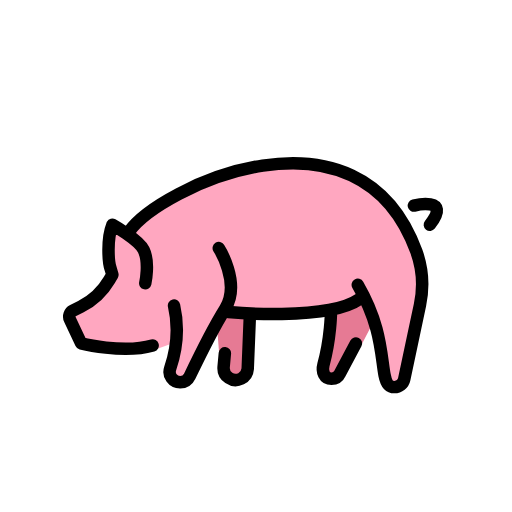
t = 0.00 s
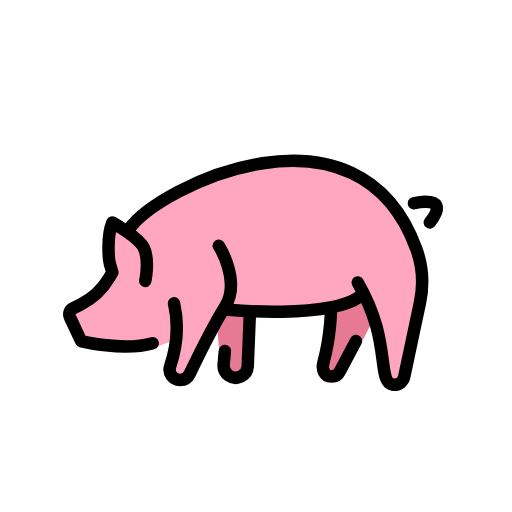
t = 0.48 s
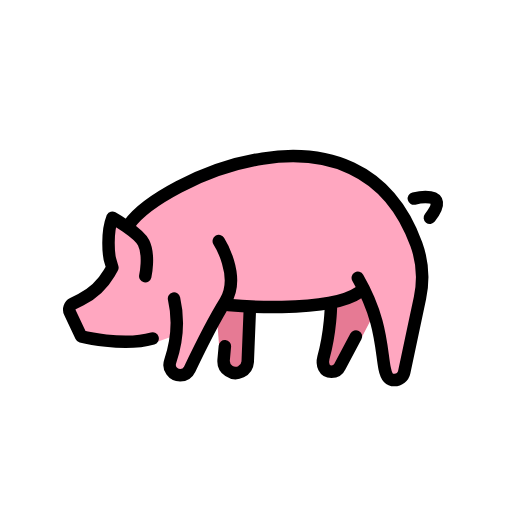
t = 1.43 s
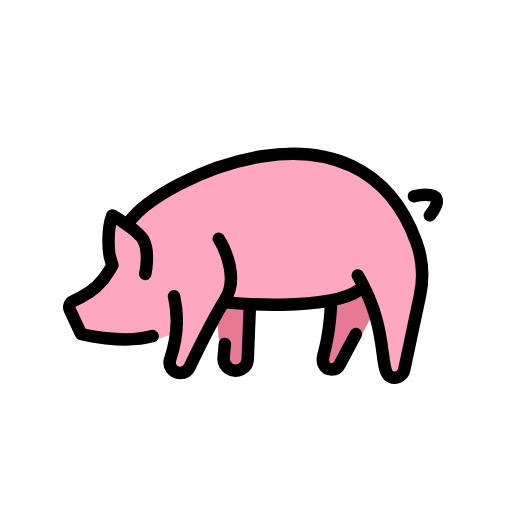
t = 1.90 s
t = 2.38 s: frame unchanged from t = 1.43 s, image omitted
t = 3.33 s: frame unchanged from t = 0.48 s, image omitted

The animated SVG that drew these frames (rendered in a browser with its animation timeline set to each time). Animation: 1 SMIL element (animateTransform=1); one cycle of 3.80 s, repeats indefinitely.

<?xml version='1.0' encoding='utf-8'?>
<svg xmlns="http://www.w3.org/2000/svg" id="emoji" viewBox="-5 -5 82 82" width="200" height="200" role="img">
  <title>OpenMoji: pig</title><g><g id="color">
    <path fill="#FFA7C0" stroke="none" d="M17.1242,30.4755l-2.2757,1.6731l-2.0804-1.6731c0,0-2.0225,6.0245,0.2319,8.5245s0,0,0,0l-2.7074,3.5319 l-4.2015,2.0643v2.0705L8,50l6.0877,0.9339h5.9167l3.1143-1.1268L22.1639,54.75l1.1061,1.3796l2.6389-1.9663l5.6655-9.5671 l7.0964,0.701l10.0003-1.1854l4.8485-1.1872l1.7506,4.6619l1.4564,8.0866L58.1476,57l1.3884-0.7678L63.1249,39.75 c0,0-1.2533-9.2543-6.6191-13.0015s0,0,0,0c-6.5936-5.6173-14.5396-7.2248-24.0406-4.2215l0,0 C26.7422,24.5082,21.6285,27.1577,17.1242,30.4755z" />
    <polygon fill="#E67A94" stroke="none" points="48.0078,44.5962 47.5038,50.1767 46.7067,54.5263 48.0887,55.6731 52.944,50.1347 55.0844,46 53.2127,42.375" />
    <polygon fill="#E67A94" stroke="none" points="35,44.9346 35,52.5 34.0877,55.8679 30.8083,55.375 30.0877,51.4375 29.7127,46.75 30.8083,44.9346" />
  </g>
  <g id="hair" />
  <g id="skin" />
  <g id="skin-shadow" />
  <g id="line">
    <path fill="none" stroke="#000000" stroke-linecap="round" stroke-linejoin="round" stroke-miterlimit="10" stroke-width="2" d="M18.2668,40.3655C18.2668,40.3655,19,37,18,35c-0.8253-1.6506-5-4-5-4c-0.8997,2.2493-0.6625,6.0065-0.2803,7.0457L13,39 l-0.5222,0.8891c-1.0655,1.8141-2.6341,3.2804-4.5158,4.2212l-1.281,0.6405c-0.5269,0.2635-0.7405,0.9042-0.477,1.4311L8,50 c0,0,6.75,1.6875,11.4451,0.332" />
    <path fill="none" stroke="#000000" stroke-linecap="round" stroke-linejoin="round" stroke-miterlimit="10" stroke-width="2" d="M15.6331,32.1309c4.9804-7.1004,36.828-22.241,46.0504,3.1369c0.9971,2.7436,1.1827,5.7171,0.577,8.5728 c-0.7996,3.7694-1.9902,9.3825-2.5201,11.8806C59.5821,56.4677,58.9233,57,58.1602,57h-0.0126 c-1.0658,0-1.3516-0.8488-1.5523-1.8955C56,52,56.1278,47.2205,52.3035,40.6214" />
    <path fill="none" stroke="#000000" stroke-linecap="round" stroke-linejoin="round" stroke-miterlimit="10" stroke-width="2" d="M30.0389,34.7354c0,0,3.5828,5.6301,1.0237,9.7248c-2.0097,3.2155-4.6506,8.6405-5.6921,10.8218 c-0.2774,0.5811-0.8646,0.9503-1.5085,0.9503h-0.0254c-1.147,0-1.9499-1.1202-1.5828-2.2068 c0.7577-2.2427,1.5685-5.9644,0.6195-10.0771" />
    <path fill="none" stroke="#000000" stroke-linecap="round" stroke-linejoin="round" stroke-miterlimit="10" stroke-width="2" d="M31.5744,44.972c0,0,15.8668,1.5355,20.9851-2.0473" />
    <path fill="none" stroke="#000000" stroke-linecap="round" stroke-linejoin="round" stroke-miterlimit="10" stroke-width="2" d="M48,45c0,0,0,4-1.1994,8.417c-0.3035,1.1177,0.1299,2.2561,1.2881,2.2561h0c0.5846,0,1.1158-0.3399,1.3608-0.8707L52,50" />
    <path fill="none" stroke="#000000" stroke-linecap="round" stroke-linejoin="round" stroke-miterlimit="10" stroke-width="2" d="M31.0152,51.5785l-0.1986,2.1841c-0.1367,1.5041,1.4309,2.574,2.7817,1.8986l0.0173-0.0087 c0.609-0.3045,1.0121-0.9076,1.0606-1.5867L35,46" />
    <path fill="none" stroke="#000000" stroke-linecap="round" stroke-linejoin="round" stroke-miterlimit="10" stroke-width="2" d="M61.2842,27.929c0,0,6.142-1.5355,2.5592,3.071" />
  </g>
<animateTransform attributeName="transform" type="translate" values="0 0;0 -1.5;0 0" dur="3.8s" repeatCount="indefinite" /></g></svg>
